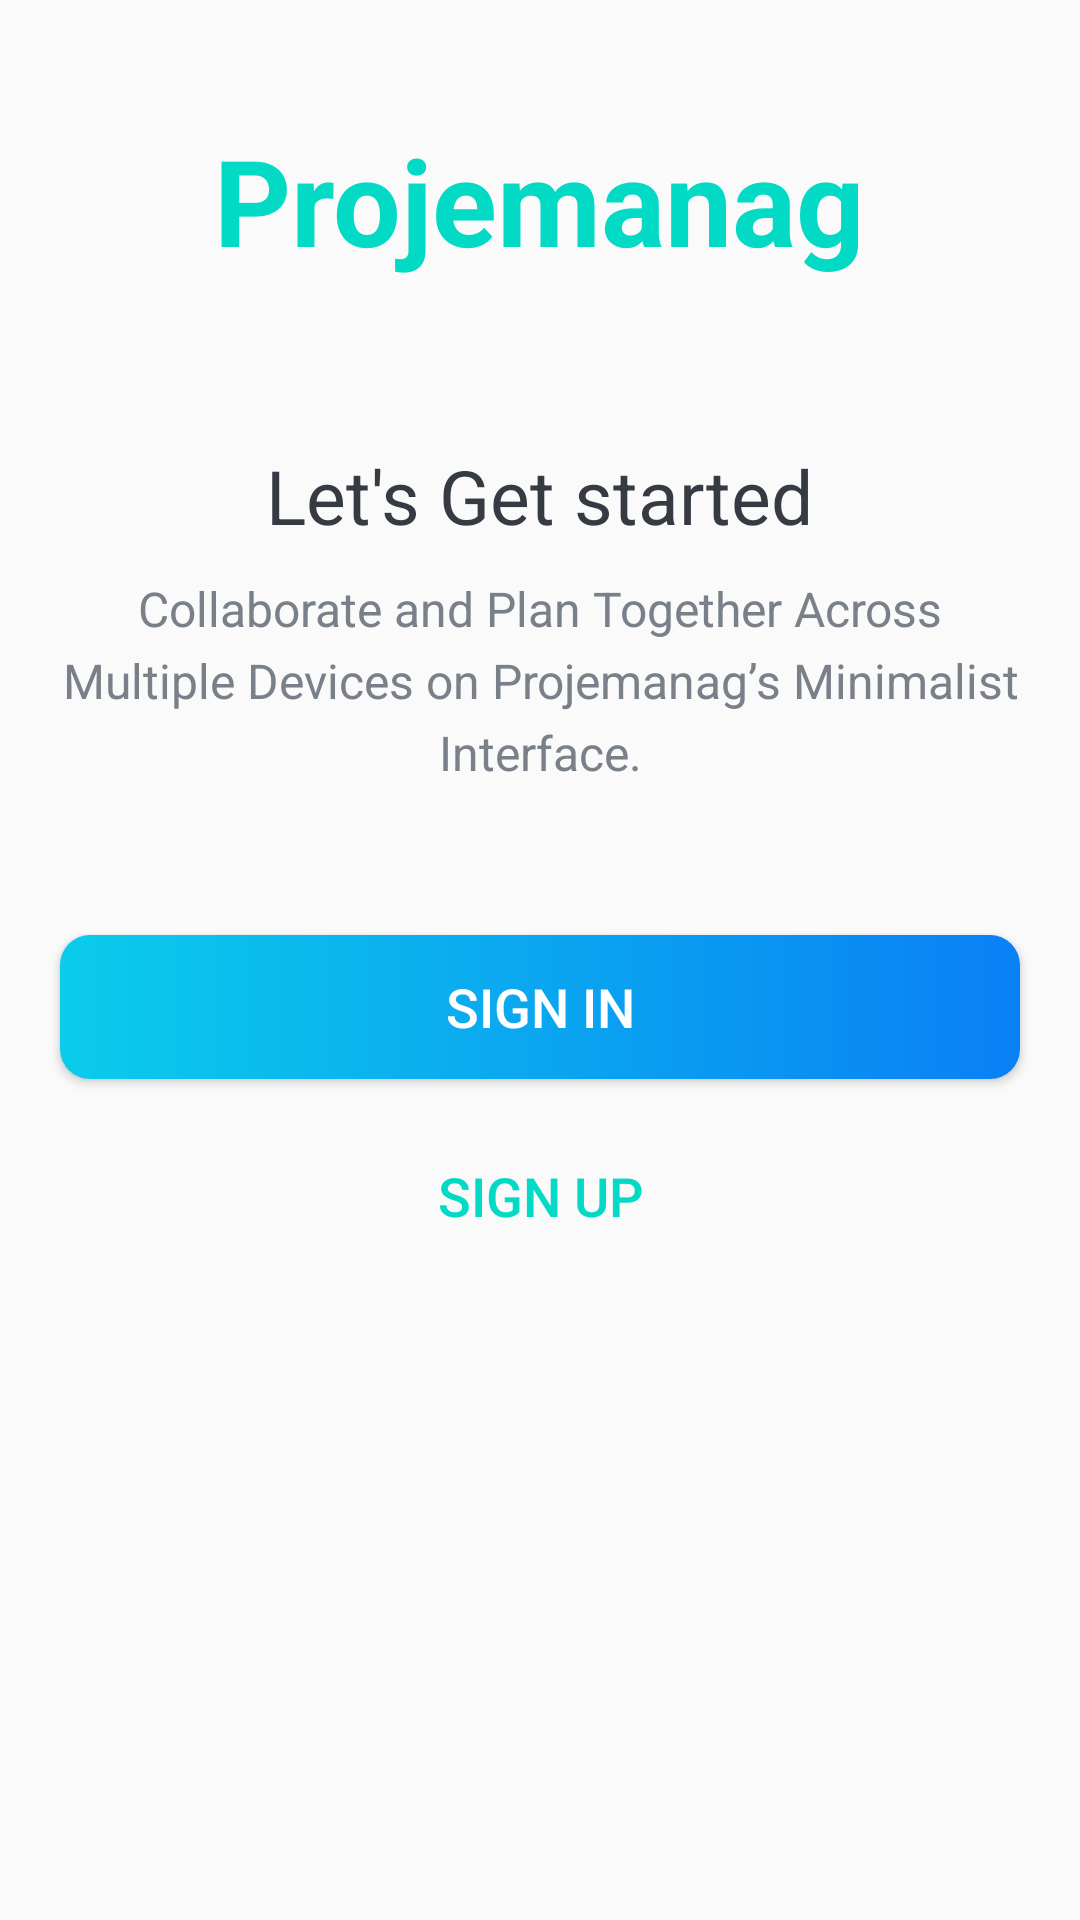

The Android layout XML behind this screen, and the referenced resources:
<!-- AndroidManifest.xml: activity theme AppTheme.NoActionBar -->
<!-- res/layout/activity_intro.xml -->
<?xml version="1.0" encoding="utf-8"?>
<LinearLayout xmlns:android="http://schemas.android.com/apk/res/android"
    xmlns:app="http://schemas.android.com/apk/res-auto"
    xmlns:tools="http://schemas.android.com/tools"
    android:id="@+id/main"
    android:layout_width="match_parent"
    android:layout_height="match_parent"
    android:background="@drawable/intro_background"
    android:gravity="center_horizontal"
    android:orientation="vertical"
    tools:context=".activities.IntroActivity">

    <TextView
        android:id="@+id/tv_app_name_intro"
        android:layout_width="wrap_content"
        android:layout_height="wrap_content"
        android:layout_marginTop="@dimen/intro_screen_title_text_marginTop"
        android:text="@string/app_name"
        android:textColor="@color/colorAccent"
        android:textSize="@dimen/intro_screen_title_text_size"
        android:textStyle="bold" />

    <ImageView
        android:layout_width="wrap_content"
        android:layout_height="wrap_content"
        android:layout_marginTop="@dimen/intro_screen_image_marginTop"
        android:contentDescription="@string/image_contentDescription"
        android:src="@drawable/ic_task_image" />

    <TextView
        android:layout_width="wrap_content"
        android:layout_height="wrap_content"
        android:layout_marginTop="@dimen/lets_get_started_text_marginTop"
        android:text="@string/let_s_get_started_text"
        android:textColor="@color/primary_text_color"
        android:textSize="@dimen/lets_get_started_text_size" />

    <TextView
        android:layout_width="match_parent"
        android:layout_height="wrap_content"
        android:layout_marginStart="@dimen/intro_text_marginStartEnd"
        android:layout_marginTop="@dimen/intro_text_marginTop"
        android:layout_marginEnd="@dimen/intro_text_marginStartEnd"
        android:gravity="center"
        android:lineSpacingExtra="@dimen/intro_text_line_spacing_extra"
        android:text="@string/intro_text_description"
        android:textColor="@color/secondary_text_color"
        android:textSize="@dimen/intro_text_size" />

    
    <Button
        android:id="@+id/btn_sign_in_intro"
        android:layout_width="match_parent"
        android:layout_height="wrap_content"
        android:layout_gravity="center"
        android:layout_marginStart="@dimen/btn_marginStartEnd"
        android:layout_marginTop="@dimen/intro_screen_sign_in_btn_marginTop"
        android:layout_marginEnd="@dimen/btn_marginStartEnd"
        android:background="@drawable/shape_button_rounded"
        android:foreground="?attr/selectableItemBackground"
        android:gravity="center"
        android:paddingTop="@dimen/btn_paddingTopBottom"
        android:paddingBottom="@dimen/btn_paddingTopBottom"
        android:text="@string/sign_in"
        android:textColor="@android:color/white"
        android:textSize="@dimen/btn_text_size" />

    <Button
        android:id="@+id/btn_sign_up_intro"
        android:layout_width="match_parent"
        android:layout_height="wrap_content"
        android:layout_gravity="center"
        android:layout_marginStart="@dimen/btn_marginStartEnd"
        android:layout_marginTop="@dimen/intro_screen_sign_up_btn_marginTop"
        android:layout_marginEnd="@dimen/btn_marginStartEnd"
        android:background="@drawable/white_border_shape_button_rounded"
        android:foreground="?attr/selectableItemBackground"
        android:gravity="center"
        android:paddingTop="@dimen/btn_paddingTopBottom"
        android:paddingBottom="@dimen/btn_paddingTopBottom"
        android:text="@string/sign_up"
        android:textColor="@color/colorAccent"
        android:textSize="@dimen/btn_text_size" />
</LinearLayout>
<!-- resources referenced by this layout -->
<resources>
  <color name="colorAccent">#03DAC5</color>
  <color name="primary_text_color">#363A43</color>
  <color name="secondary_text_color">#7A8089 </color>
  <dimen name="btn_marginStartEnd">20dp</dimen>
  <dimen name="btn_paddingTopBottom">8dp</dimen>
  <dimen name="btn_text_size">18sp</dimen>
  <dimen name="intro_screen_image_marginTop">30dp</dimen>
  <dimen name="intro_screen_sign_in_btn_marginTop">50dp</dimen>
  <dimen name="intro_screen_sign_up_btn_marginTop">15dp</dimen>
  <dimen name="intro_screen_title_text_marginTop">40dp</dimen>
  <dimen name="intro_screen_title_text_size">40sp</dimen>
  <dimen name="intro_text_line_spacing_extra">5dp</dimen>
  <dimen name="intro_text_marginStartEnd">20dp</dimen>
  <dimen name="intro_text_marginTop">10dp</dimen>
  <dimen name="intro_text_size">16sp</dimen>
  <dimen name="lets_get_started_text_marginTop">25dp</dimen>
  <dimen name="lets_get_started_text_size">25sp</dimen>
  <!-- drawable shape_button_rounded (drawable) -->
  <?xml version="1.0" encoding="utf-8"?>
  <shape xmlns:android="http://schemas.android.com/apk/res/android"
      android:shape="rectangle">
      <gradient
          android:angle="360"
          android:endColor="#0A80F5"
          android:startColor="#0BCCEB"
          android:type="linear" />
      <corners android:radius="10dp" />
  </shape>
  <string name="app_name">Projemanag</string>
  <string name="image_contentDescription">image</string>
  <string name="intro_text_description">Collaborate and Plan Together Across Multiple Devices on Projemanag’s Minimalist Interface.</string>
  <string name="let_s_get_started_text">Let\'s Get started</string>
  <string name="sign_in">SIGN IN</string>
  <string name="sign_up">SIGN UP</string>
  <style name="AppTheme.NoActionBar">
          <item name="windowActionBar">false</item>
          <item name="windowNoTitle">true</item>
      </style>
</resources>
